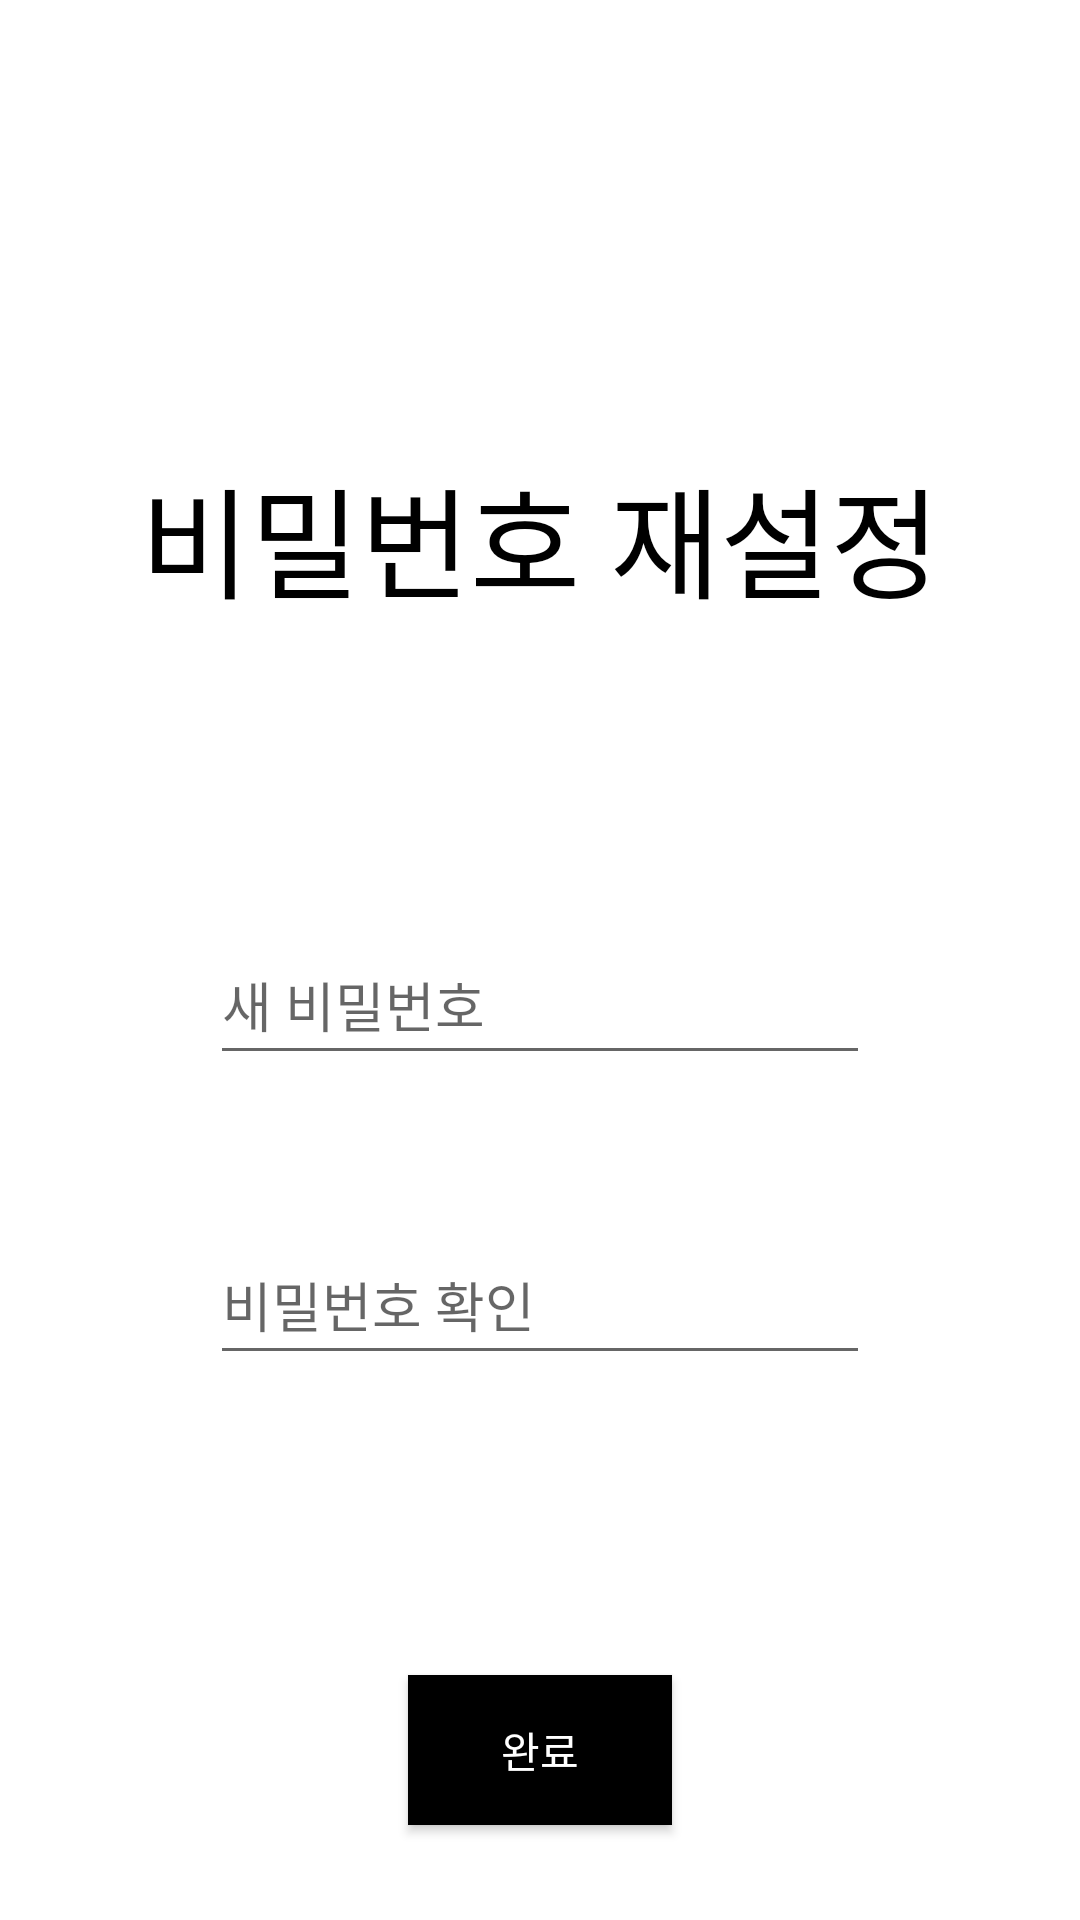

Produce the Android XML layout that renders to this screen, including the resource entries it uses.
<!-- AndroidManifest.xml: application theme Theme.Whomeow -->
<!-- res/layout/activity_find_password4.xml -->
<?xml version="1.0" encoding="utf-8"?>
<LinearLayout xmlns:android="http://schemas.android.com/apk/res/android"
    xmlns:app="http://schemas.android.com/apk/res-auto"
    xmlns:tools="http://schemas.android.com/tools"
    android:layout_width="360dp"
    android:layout_height="640dp"
    tools:context=".FindPassword4"
    android:orientation="vertical">


    <TextView
        android:layout_marginTop="150dp"
        android:layout_gravity="center_horizontal"
        android:layout_width="wrap_content"
        android:layout_height="wrap_content"
        android:text="비밀번호 재설정"
        android:textSize="40dp"
        android:textColor="@color/black"
        />

    <EditText
        android:layout_marginTop="100dp"
        android:layout_width="220dp"
        android:layout_height="50dp"
        android:layout_gravity="center"
        android:hint="새 비밀번호"
        />
    <EditText
        android:layout_marginTop="50dp"
        android:layout_width="220dp"
        android:layout_height="50dp"
        android:layout_gravity="center"
        android:hint="비밀번호 확인"
        />

    <Button
        android:layout_marginTop="100dp"
        android:layout_width="wrap_content"
        android:layout_height="50dp"
        android:layout_gravity="center"
        android:text="완료"
        android:textColor="#fff"
        android:background="@color/black"
        />
</LinearLayout>
<!-- resources referenced by this layout -->
<resources>
  <style name="Theme.Whomeow" parent="Theme.MaterialComponents.DayNight.DarkActionBar">
          
          <item name="colorPrimary">@color/purple_500</item>
          <item name="colorPrimaryVariant">@color/purple_700</item>
          <item name="colorOnPrimary">@color/white</item>
          
          <item name="colorSecondary">@color/teal_200</item>
          <item name="colorSecondaryVariant">@color/teal_700</item>
          <item name="colorOnSecondary">@color/black</item>
          
          <item name="android:statusBarColor">?attr/colorPrimaryVariant</item>
          
      </style>
  <!-- not gathered from this repository: default colours our renderer supplied (Android Studio template values) -->
  <color name="purple_500">#FF6200EE</color>
  <color name="purple_700">#FF3700B3</color>
  <color name="teal_200">#FF03DAC5</color>
  <color name="teal_700">#FF018786</color>
  <color name="black">#FF000000</color>
  <color name="white">#FFFFFFFF</color>
</resources>
